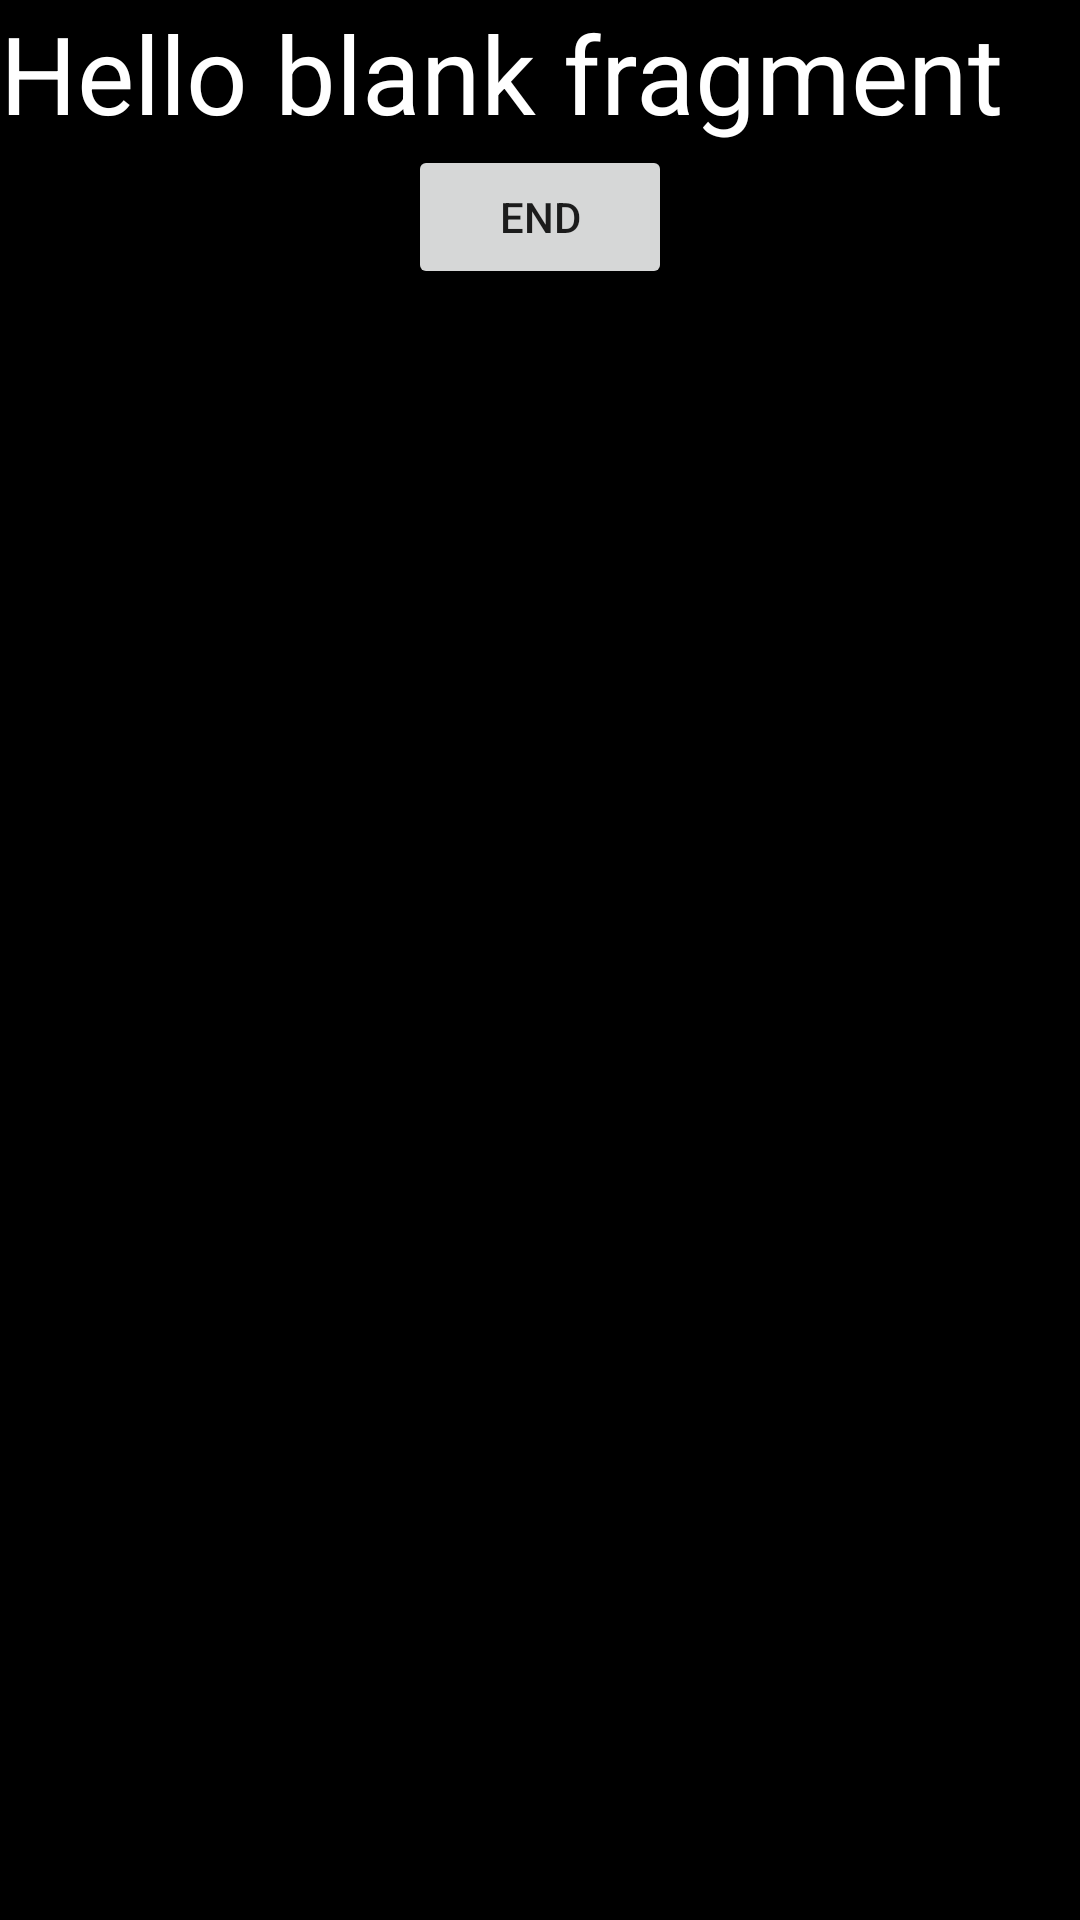

Write the Android layout XML for this screen, with the resource values it uses.
<!-- AndroidManifest.xml: application theme Theme.Hw5m3 -->
<!-- res/layout/fragment_fifth.xml -->
<?xml version="1.0" encoding="utf-8"?>
<androidx.constraintlayout.widget.ConstraintLayout xmlns:android="http://schemas.android.com/apk/res/android"
    xmlns:tools="http://schemas.android.com/tools"
    android:layout_width="match_parent"
    android:layout_height="match_parent"
    xmlns:app="http://schemas.android.com/apk/res-auto"
    tools:context=".FifthFragment"
    android:background="@color/black">

    <TextView
        app:layout_constraintTop_toTopOf="parent"
        android:textColor="@color/white"
        android:id="@+id/tv_text"
        android:layout_width="match_parent"
        android:layout_height="wrap_content"
        android:text="@string/hello_blank_fragment"
        android:textSize="36sp" />

    <Button
        android:id="@+id/btn_next"
        android:text="end"
        android:clickable="false"
        app:layout_constraintTop_toBottomOf="@id/tv_text"
        app:layout_constraintStart_toStartOf="@id/tv_text"
        app:layout_constraintEnd_toEndOf="@id/tv_text"
        android:layout_width="wrap_content"
        android:layout_height="wrap_content"/>


</androidx.constraintlayout.widget.ConstraintLayout>
<!-- resources referenced by this layout -->
<resources>
  <string name="hello_blank_fragment">Hello blank fragment</string>
  <style name="Theme.Hw5m3" parent="Theme.MaterialComponents.DayNight.DarkActionBar">
          
          <item name="colorPrimary">@color/purple_500</item>
          <item name="colorPrimaryVariant">@color/purple_700</item>
          <item name="colorOnPrimary">@color/white</item>
          
          <item name="colorSecondary">@color/teal_200</item>
          <item name="colorSecondaryVariant">@color/teal_700</item>
          <item name="colorOnSecondary">@color/black</item>
          
          <item name="android:statusBarColor" tools:targetApi="l">?attr/colorPrimaryVariant</item>
          
      </style>
  <!-- not gathered from this repository: default colours our renderer supplied (Android Studio template values) -->
  <color name="purple_500">#FF6200EE</color>
  <color name="purple_700">#FF3700B3</color>
  <color name="teal_200">#FF03DAC5</color>
  <color name="teal_700">#FF018786</color>
  <color name="black">#FF000000</color>
  <color name="white">#FFFFFFFF</color>
</resources>
